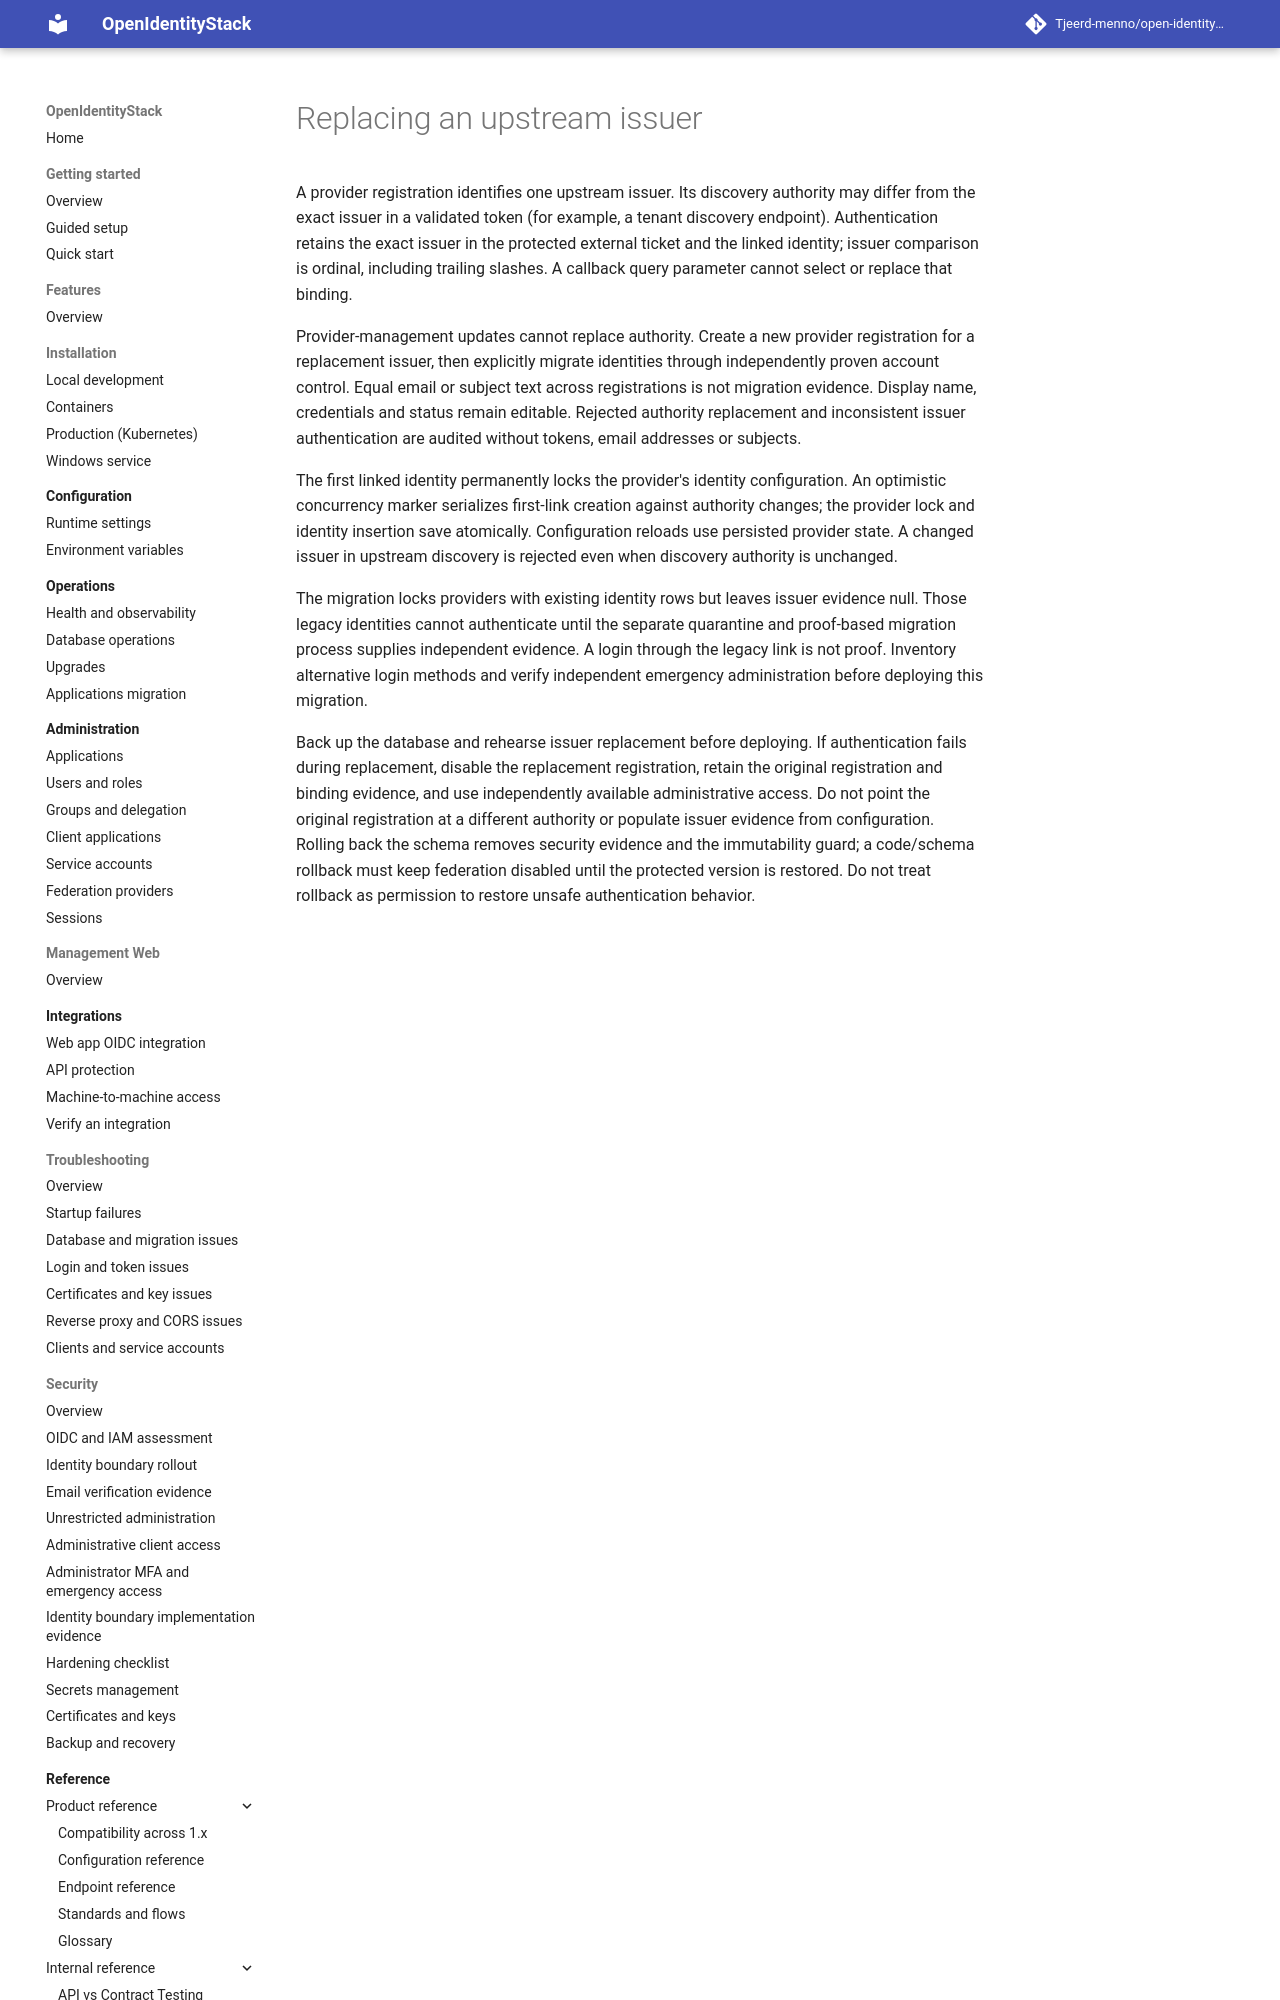

repository: Tjeerd-menno/open-identity-stack · page: security/upstream-issuer-replacement/index.html · generator: mkdocs

# Replacing an upstream issuer

A provider registration identifies one upstream issuer. Its discovery authority may differ from the exact issuer in a validated token (for example, a tenant discovery endpoint). Authentication retains the exact issuer in the protected external ticket and the linked identity; issuer comparison is ordinal, including trailing slashes. A callback query parameter cannot select or replace that binding.

Provider-management updates cannot replace authority. Create a new provider registration for a replacement issuer, then explicitly migrate identities through independently proven account control. Equal email or subject text across registrations is not migration evidence. Display name, credentials and status remain editable. Rejected authority replacement and inconsistent issuer authentication are audited without tokens, email addresses or subjects.

The first linked identity permanently locks the provider's identity configuration. An optimistic concurrency marker serializes first-link creation against authority changes; the provider lock and identity insertion save atomically. Configuration reloads use persisted provider state. A changed issuer in upstream discovery is rejected even when discovery authority is unchanged.

The migration locks providers with existing identity rows but leaves issuer evidence null. Those legacy identities cannot authenticate until the separate quarantine and proof-based migration process supplies independent evidence. A login through the legacy link is not proof. Inventory alternative login methods and verify independent emergency administration before deploying this migration.
